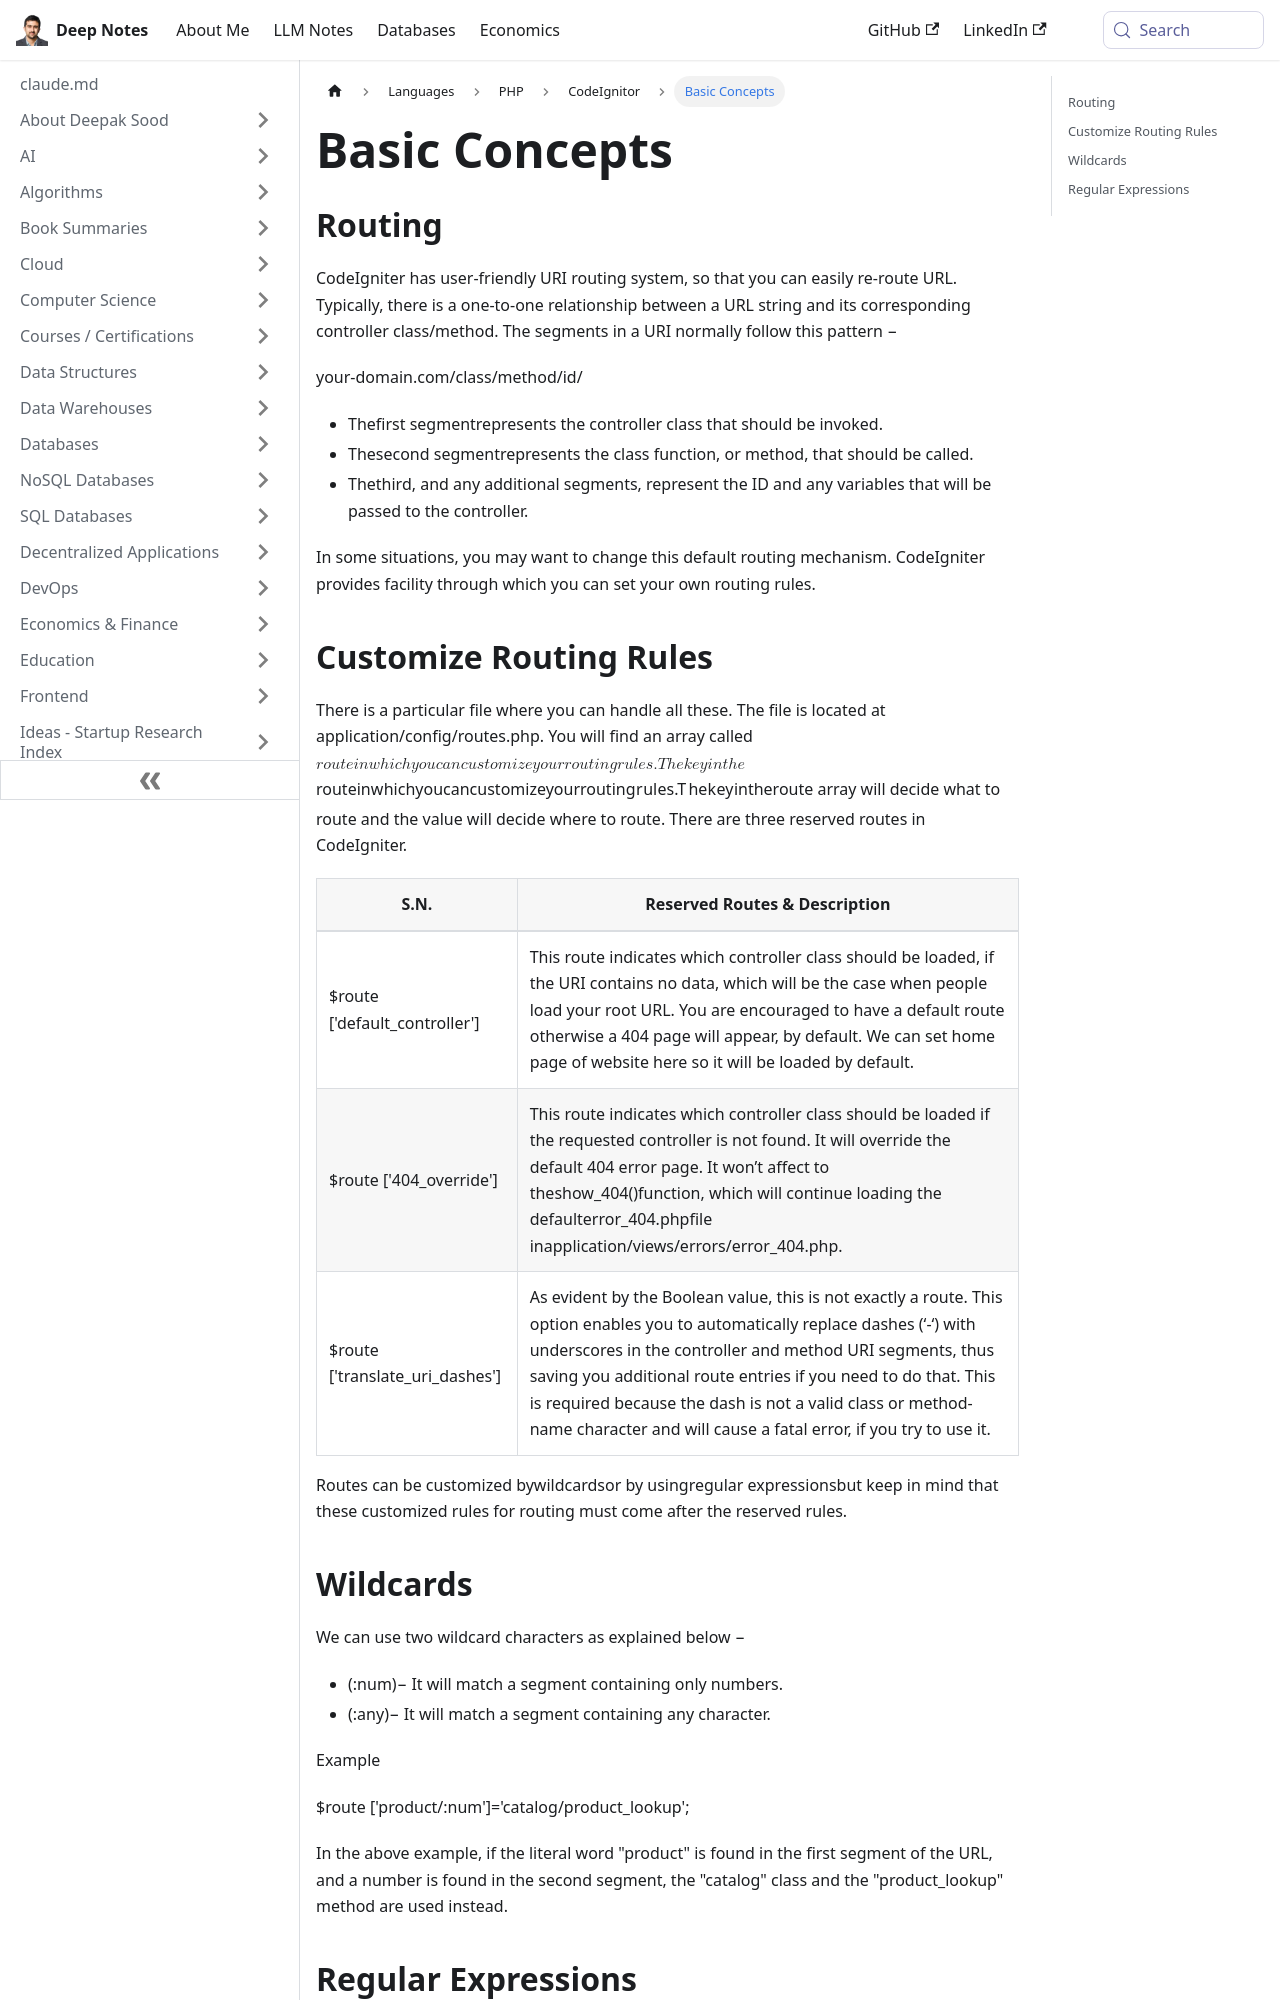

repository: deepaksood619/deepaksood619.github.io · page: languages/php/codeigniter/basic-concepts/index.html · generator: docusaurus

---
slug: /languages/php/codeigniter/basic-concepts
title: Basic Concepts
description: Learn the basics of CodeIgniter's user-friendly URI routing system and how to customize routing rules for your web application.
created: 2023-03-05
updated: 2023-03-07
---
## Routing

CodeIgniter has user-friendly URI routing system, so that you can easily re-route URL. Typically, there is a one-to-one relationship between a URL string and its corresponding controller class/method. The segments in a URI normally follow this pattern −

your-domain.com/class/method/id/

- Thefirst segmentrepresents the controller class that should be invoked.
- Thesecond segmentrepresents the class function, or method, that should be called.
- Thethird, and any additional segments, represent the ID and any variables that will be passed to the controller.

In some situations, you may want to change this default routing mechanism. CodeIgniter provides facility through which you can set your own routing rules.

## Customize Routing Rules

There is a particular file where you can handle all these. The file is located at application/config/routes.php. You will find an array called $route in which you can customize your routing rules. The key in the $route array will decide what to route and the value will decide where to route. There are three reserved routes in CodeIgniter.

| **S.N.** | **Reserved Routes & Description** |
|---|---|
| $route ['default_controller'] | This route indicates which controller class should be loaded, if the URI contains no data, which will be the case when people load your root URL. You are encouraged to have a default route otherwise a 404 page will appear, by default. We can set home page of website here so it will be loaded by default. |
| $route ['404_override'] | This route indicates which controller class should be loaded if the requested controller is not found. It will override the default 404 error page. It won’t affect to theshow_404()function, which will continue loading the defaulterror_404.phpfile inapplication/views/errors/error_404.php. |
| $route ['translate_uri_dashes'] | As evident by the Boolean value, this is not exactly a route. This option enables you to automatically replace dashes (‘-‘) with underscores in the controller and method URI segments, thus saving you additional route entries if you need to do that. This is required because the dash is not a valid class or method-name character and will cause a fatal error, if you try to use it. |

Routes can be customized bywildcardsor by usingregular expressionsbut keep in mind that these customized rules for routing must come after the reserved rules.
